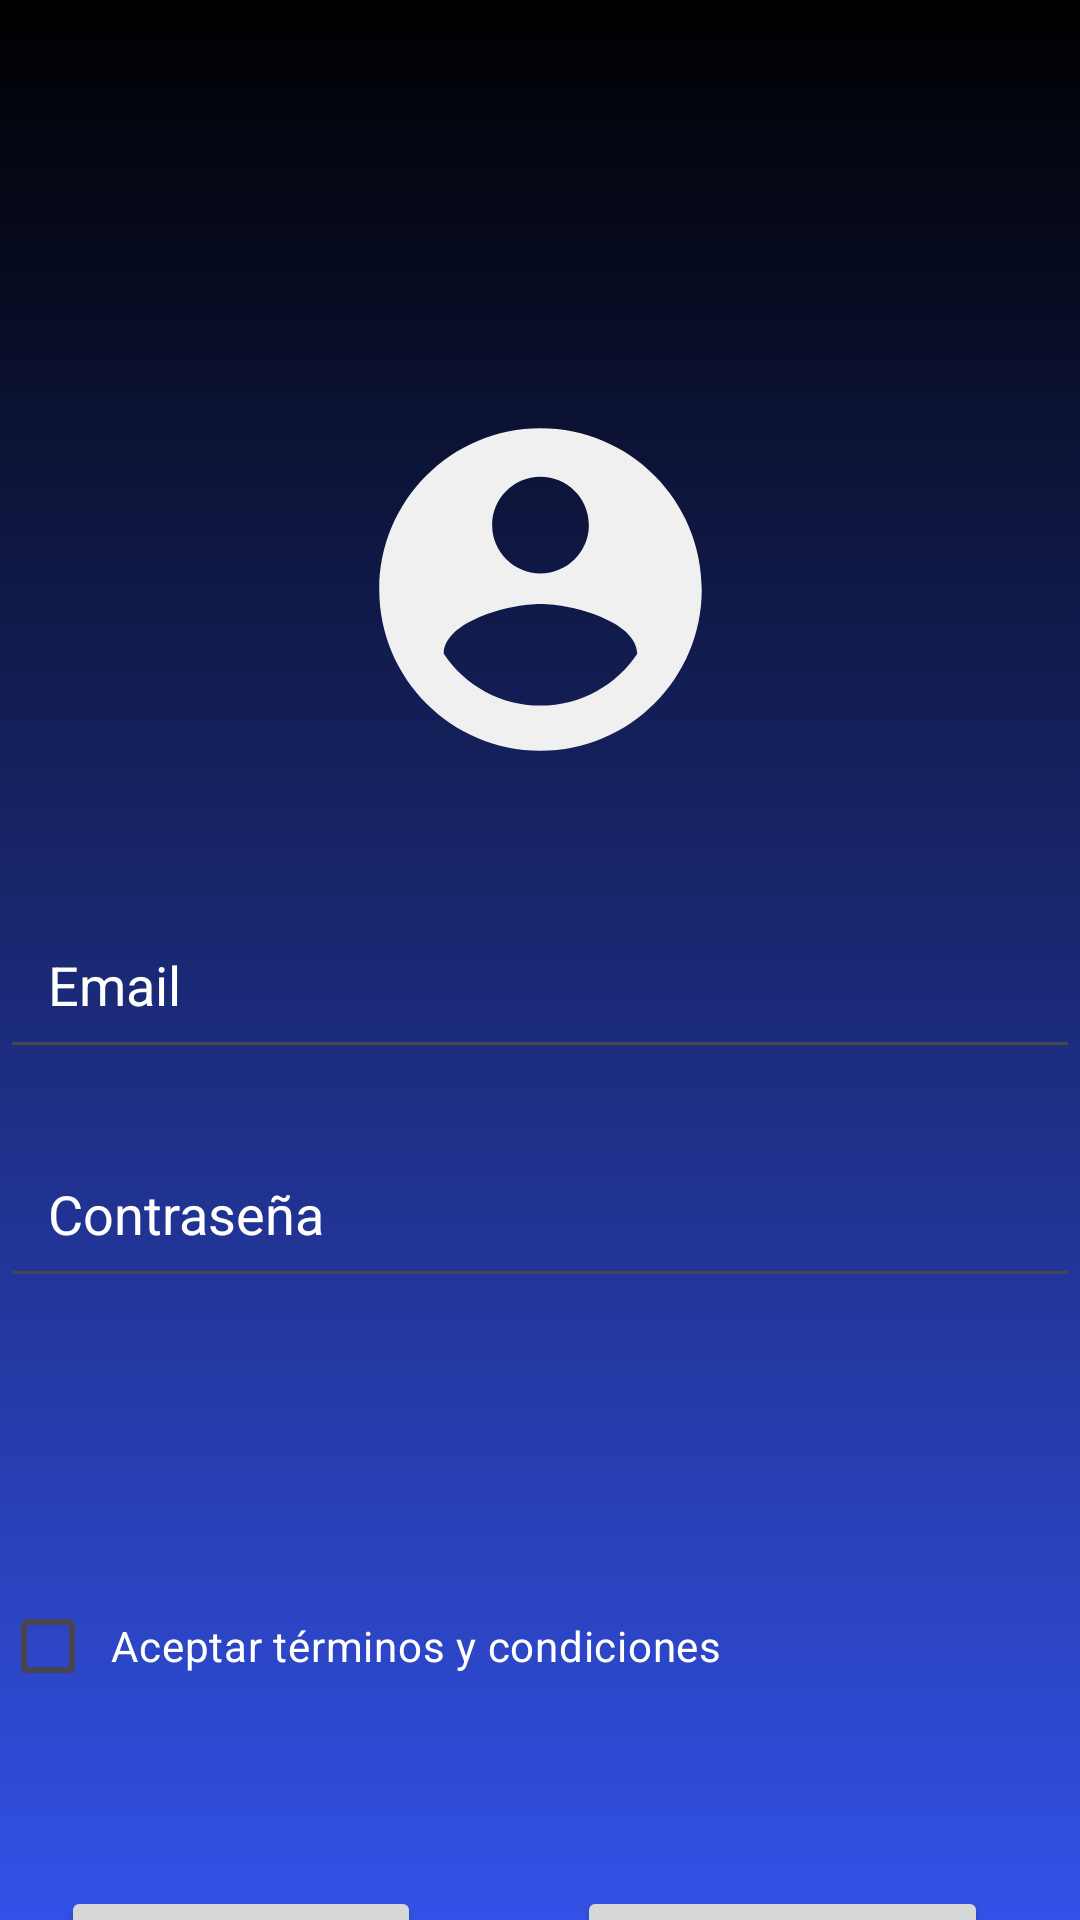

This screen was rendered from an Android layout file. Write that file and the resources it references.
<!-- AndroidManifest.xml: application theme Theme.Grupo4_semkotlin -->
<!-- res/layout/activity_login.xml -->
<?xml version="1.0" encoding="utf-8"?>
<androidx.constraintlayout.widget.ConstraintLayout xmlns:android="http://schemas.android.com/apk/res/android"
    xmlns:app="http://schemas.android.com/apk/res-auto"
    xmlns:tools="http://schemas.android.com/tools"
    android:id="@+id/main"
    android:layout_width="match_parent"
    android:layout_height="match_parent"
    android:background="@drawable/login_background"
    android:layout_gravity="center"
    tools:context=".LoginActivity">

    <ImageView
        android:layout_width="163dp"
        android:layout_height="129dp"
        android:layout_marginTop="132dp"
        android:src="@drawable/account_icono"
        app:layout_constraintEnd_toEndOf="parent"
        app:layout_constraintStart_toStartOf="parent"
        app:layout_constraintTop_toTopOf="parent" />

    <EditText
        android:id="@+id/editUsuario"
        android:layout_width="0dp"
        android:layout_height="wrap_content"
        android:layout_marginTop="300dp"
        android:hint="Email"
        android:inputType="textEmailAddress"
        android:padding="16dp"
        android:textColor="@color/white"
        android:textColorHint="@color/white"
        app:layout_constraintEnd_toEndOf="parent"
        app:layout_constraintHorizontal_bias="0.0"
        app:layout_constraintStart_toStartOf="parent"
        app:layout_constraintTop_toTopOf="parent" />

    <EditText
        android:id="@+id/editContraseña"
        android:layout_width="0dp"
        android:layout_height="wrap_content"
        android:layout_marginTop="20dp"
        android:textColor="@color/white"
        android:textColorHint="@color/white"
        android:hint="Contraseña"
        android:inputType="textPassword"
        android:padding="16dp"
        app:layout_constraintEnd_toEndOf="parent"
        app:layout_constraintHorizontal_bias="0.0"
        app:layout_constraintStart_toStartOf="parent"
        app:layout_constraintTop_toBottomOf="@id/editUsuario" />

    <CheckBox
        android:id="@+id/checkbox"
        android:layout_width="match_parent"
        android:layout_height="wrap_content"
        android:layout_marginTop="92dp"
        android:padding="5dp"
        android:text="Aceptar términos y condiciones"
        android:textColor="@color/white"
        app:layout_constraintEnd_toEndOf="parent"
        app:layout_constraintHorizontal_bias="0.0"
        app:layout_constraintStart_toStartOf="parent"
        app:layout_constraintTop_toBottomOf="@id/editContraseña" />

    <Button
        android:id="@+id/btnIngresar"
        android:layout_width="0dp"
        android:layout_height="wrap_content"
        android:layout_marginTop="56dp"
        android:padding="16dp"
        android:text="Ingresar"
        android:textColor="@color/white"
        app:layout_constraintEnd_toEndOf="parent"
        app:layout_constraintHorizontal_bias="0.085"
        app:layout_constraintStart_toStartOf="parent"
        app:layout_constraintTop_toBottomOf="@id/checkbox"
        app:layout_constraintWidth_default="wrap"
        app:layout_constraintWidth_min="120dp" />

    <Button
        android:id="@+id/btnCrearUsuario"
        android:layout_width="0dp"
        android:layout_height="wrap_content"
        android:layout_marginTop="56dp"
        android:padding="16dp"
        android:text="Crear usuario"
        app:layout_constraintEnd_toEndOf="parent"
        app:layout_constraintHorizontal_bias="0.862"
        app:layout_constraintStart_toStartOf="parent"
        app:layout_constraintTop_toBottomOf="@id/checkbox"
        app:layout_constraintWidth_default="wrap"
        app:layout_constraintWidth_min="120dp" />

</androidx.constraintlayout.widget.ConstraintLayout>
<!-- resources referenced by this layout -->
<resources>
  <!-- drawable account_icono (drawable) -->
  <vector xmlns:android="http://schemas.android.com/apk/res/android" android:height="24dp" android:tint="#F1F0F0" android:viewportHeight="24" android:viewportWidth="24" android:width="24dp">
  
      <path android:fillColor="@android:color/white" android:pathData="M12,2C6.48,2 2,6.48 2,12s4.48,10 10,10 10,-4.48 10,-10S17.52,2 12,2zM12,5c1.66,0 3,1.34 3,3s-1.34,3 -3,3 -3,-1.34 -3,-3 1.34,-3 3,-3zM12,19.2c-2.5,0 -4.71,-1.28 -6,-3.22 0.03,-1.99 4,-3.08 6,-3.08 1.99,0 5.97,1.09 6,3.08 -1.29,1.94 -3.5,3.22 -6,3.22z"/>
  
  </vector>
  <!-- drawable login_background (drawable) -->
  <?xml version="1.0" encoding="utf-8"?>
  <shape xmlns:android="http://schemas.android.com/apk/res/android">
      <gradient
          android:startColor="#3351E7"
          android:endColor="@color/black"
          android:angle="90" />
  </shape>
  <style name="Theme.Grupo4_semkotlin" parent="Base.Theme.Grupo4_semkotlin" />
  <style name="Base.Theme.Grupo4_semkotlin" parent="Theme.Material3.DayNight.NoActionBar">
          
          
      </style>
  <!-- not gathered from this repository: default colours our renderer supplied (Android Studio template values) -->
  <color name="black">#FF000000</color>
  <color name="white">#FFFFFFFF</color>
</resources>
